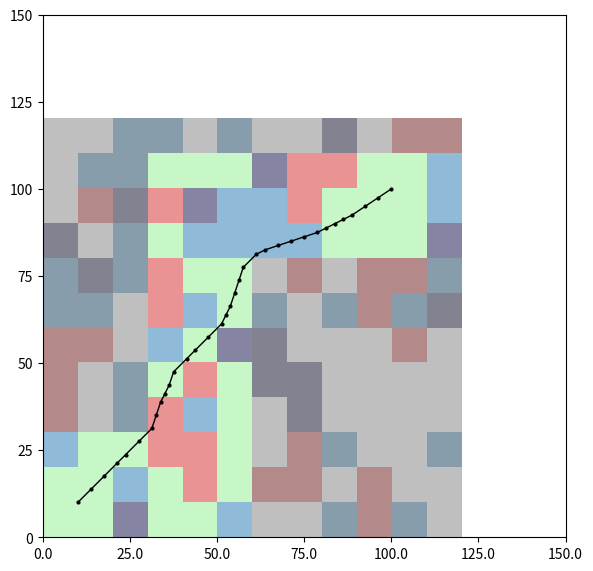

Source code (Python):
"""
Aerialdrm, fmdtools-independent implementation of the hurricaneFlightGrid. 
Using NetworkX, generates a fine grid resultant of environment discretization
and runs A* with the following edge-weight logic:
    edge weight = total cost = grid_cost + fuel_cost, where grid_cost is 
env-dependent. The aircraft takes into consideration neighboring
environment as well as its own position.
"""
import math
import numpy as np
import matplotlib.pyplot as plt
from matplotlib.colors import ListedColormap
import networkx as nx

class Environment:
    X_SIZE = 12
    Y_SIZE = 12
    BLOCK  = 10.0

    def __init__(self, *, seed):
        rng = np.random.default_rng(seed)
        self.features = {
            "occupied":   self._random_mask(rng, 0.3),
            "disallowed": self._random_mask(rng, 0.3),
            "restricted": self._random_mask(rng, 0.0),
        }
        x0, y0 = 0, 30
        x1, y1 = 20, 110
        i0 = int(y0 // self.BLOCK)
        j0 = int(x0 // self.BLOCK)
        i1 = min(int(y1 // self.BLOCK), self.Y_SIZE - 1)
        j1 = min(int(x1 // self.BLOCK), self.X_SIZE - 1)
        for i in range(i0, i1 + 1):
            for j in range(j0, j1 + 1):
                self.features["restricted"][i, j] = True
        x0, y0 = 30, 110
        x1, y1 = 110, 110
        i0 = int(y0 // self.BLOCK)
        j0 = int(x0 // self.BLOCK)
        i1 = int(y1 // self.BLOCK)
        j1 = int(x1 // self.BLOCK)
        for i in range(i0, i1 + 1):
            for j in range(j0, j1 + 1):
                self.features["restricted"][i, j] = True
        x0, y0 = 60, 0
        x1, y1 = 110, 70
        i0 = int(y0 // self.BLOCK)
        j0 = int(x0 // self.BLOCK)
        i1 = int(y1 // self.BLOCK)
        j1 = int(x1 // self.BLOCK)
        for i in range(i0, i1 + 1):
            for j in range(j0, j1 + 1):
                self.features["restricted"][i, j] = True
        self._clear_feature_at((0, 0))
        self._clear_feature_at((10.0, 10.0))
        self._clear_feature_at((0, 10.0))
        self._clear_feature_at((10.0, 0))
        self._clear_feature_at((100.0, 100.0))
        self._clear_feature_at((90.0, 100.0))
        self._clear_feature_at((100.0, 90.0))
        self._clear_feature_at((90.0, 90.0))

    def _random_mask(self, rng, p_true):
        return rng.random((self.X_SIZE, self.Y_SIZE)) < p_true

    def _index(self, x, y):
        return int(x // self.BLOCK), int(y // self.BLOCK)

    def _clear_feature_at(self, pt):
        i, j = self._index(*pt)
        for layer in self.features.values():
            layer[i, j] = False

class DroneFlightGrid:
    x_size          = 120
    y_size          = 120
    blocksize       = 1.25
    fuel_rate       = 20
    max_distance    = 5
    disallowed_cost = 10
    occupied_cost   = 20
    restricted_cost = 1000
    point_start     = (10.0, 10.0)
    point_end       = (100.0, 100.0)

    def __init__(self, env: Environment):
        self.env = env
        self.grid = np.array([[(j*self.blocksize, i*self.blocksize)
                               for j in range(self.x_size)]
                              for i in range(self.y_size)])
        self.grid_costs   = np.zeros((self.y_size, self.x_size))
        self.fuel_costs   = np.empty((self.y_size, self.x_size), object)
        self.total_costs  = np.empty((self.y_size, self.x_size), object)
        self.edge_weights = np.empty((self.y_size, self.x_size), object)
        for i in range(self.y_size):
            for j in range(self.x_size):
                self.fuel_costs[i, j]   = {}
                self.total_costs[i, j]  = {}
                self.edge_weights[i, j] = {}

    def to_index(self, x, y):
        j = int(x // self.blocksize)
        i = int(y // self.blocksize)
        j = min(max(j, 0), self.x_size - 1)
        i = min(max(i, 0), self.y_size - 1)
        return j, i

    def recursive_neighbor_gen(self, j, i, dist_remaining, visited=None):
        if visited is None:
            visited = set()
        if (j, i) in visited or dist_remaining < 0:
            return set()
        visited.add((j, i))
        neigh = {(j, i)}
        cx = j*self.blocksize + self.blocksize/2
        cy = i*self.blocksize + self.blocksize/2
        for dx in (-1, 0, 1):
            for dy in (-1, 0, 1):
                if dx == dy == 0:
                    continue
                nxp = cx + dx*self.blocksize
                nyp = cy + dy*self.blocksize
                if 0 <= nxp < self.x_size*self.blocksize and 0 <= nyp < self.y_size*self.blocksize:
                    jj, ii = self.to_index(nxp, nyp)
                    neigh |= self.recursive_neighbor_gen(jj, ii, dist_remaining-1, visited)
        return neigh

    def get_grid_costs(self):
        env = self.env
        for i in range(self.y_size):
            for j in range(self.x_size):
                neighbors = self.recursive_neighbor_gen(j, i, 1) - {(j, i)}
                occ_vals = []
                dis_vals = []
                res_vals = []
                for (j2, i2) in neighbors:
                    wx2 = j2*self.blocksize + self.blocksize/2
                    wy2 = i2*self.blocksize + self.blocksize/2
                    ei = min(int(wx2 // env.BLOCK), env.X_SIZE-1)
                    ej = min(int(wy2 // env.BLOCK), env.Y_SIZE-1)
                    occ_vals.append(env.features["occupied"][ei, ej])
                    dis_vals.append(env.features["disallowed"][ei, ej])
                    res_vals.append(env.features["restricted"][ei, ej])
                if occ_vals:
                    avg_occ = sum(occ_vals)/len(occ_vals)
                    avg_dis = sum(dis_vals)/len(dis_vals)
                    avg_res = sum(res_vals)/len(res_vals)
                else:
                    ei,jj = self.to_index(*self.grid[j, i])
                    avg_occ = env.features["occupied"][ei,jj]
                    avg_dis = env.features["disallowed"][ei,jj]
                    avg_res = env.features["restricted"][ei,jj]
                env_cost = (self.occupied_cost*avg_occ +
                            self.disallowed_cost*avg_dis +
                            self.restricted_cost*avg_res)
                self.grid_costs[i, j] = env_cost

    def get_edge_weights(self):
        self.get_grid_costs()
        for i in range(self.y_size):
            for j in range(self.x_size):
                cx = j*self.blocksize + self.blocksize/2
                cy = i*self.blocksize + self.blocksize/2
                for (j2, i2) in self.recursive_neighbor_gen(j, i, self.max_distance):
                    nxp = j2*self.blocksize + self.blocksize/2
                    nyp = i2*self.blocksize + self.blocksize/2
                    dist = math.hypot(cx-nxp, cy-nyp)
                    fuel = self.fuel_rate * dist
                    total = fuel + self.grid_costs[i2, j2] * dist
                    self.fuel_costs[i, j][(j2, i2)]   = fuel
                    self.total_costs[i, j][(j2, i2)]  = total
                    self.edge_weights[i, j][(j2, i2)] = total

    def nx_graph_gen(self):
        self.get_edge_weights()
        G = nx.DiGraph()
        for i in range(self.y_size):
            for j in range(self.x_size):
                v = (j, i)
                for u, w in self.edge_weights[i, j].items():
                    G.add_edge(v, u, weight=w)
        return G

    def a_star(self, start_xy, goal_xy):
        start = self.to_index(*start_xy)
        goal  = self.to_index(*goal_xy)
        G = self.nx_graph_gen()
        heur = lambda a, b: math.hypot(a[0]-b[0], a[1]-b[1])
        path_ij = nx.astar_path(G, start, goal, heuristic=heur, weight="weight")
        return [tuple(self.grid[j, i]) for (j, i) in path_ij]

    def a_star_worldcoords(self):
        return self.a_star(self.point_start, self.point_end)


def run_demo():
    env  = Environment(seed=1)
    grid = DroneFlightGrid(env)
    path = grid.a_star_worldcoords()
    for p in path:
        print(np.array(p))

    fig, ax = plt.subplots(figsize=(6, 6))
    cmap_hex = {"occupied":   "#d62728",
                "disallowed": "#1f77b4",
                "restricted": "#7f7f7f"}
    for layer, hexcol in cmap_hex.items():
        ax.imshow(
            env.features[layer],
            cmap=ListedColormap(["none", hexcol]),
            origin="lower",
            extent=(0, env.X_SIZE*env.BLOCK, 0, env.Y_SIZE*env.BLOCK),
            alpha=0.5
        )
    suitable = ~(env.features["occupied"] |
                 env.features["disallowed"] |
                 env.features["restricted"])
    ax.imshow(
        suitable.astype(int),
        cmap=ListedColormap(["none", "lightgreen"]),
        origin="lower",
        extent=(0, env.X_SIZE*env.BLOCK, 0, env.Y_SIZE*env.BLOCK),
        alpha=0.5
    )
    xs, ys = zip(*path)
    ax.plot(xs, ys, "-o", color="black", lw=1, ms=2)
    ax.set_aspect("equal")
    ax.set_xlim(0, env.X_SIZE*env.BLOCK)
    ax.set_ylim(0, env.Y_SIZE*env.BLOCK)
    ax.set_xticks(np.arange(0, grid.x_size*grid.blocksize+1, 25))
    ax.set_yticks(np.arange(0, grid.y_size*grid.blocksize+1, 25))
    ax.set_xticklabels(ax.get_xticks())
    ax.set_yticklabels(ax.get_yticklabels())
    plt.tight_layout()
    plt.show()

if __name__ == "__main__":
    run_demo()
